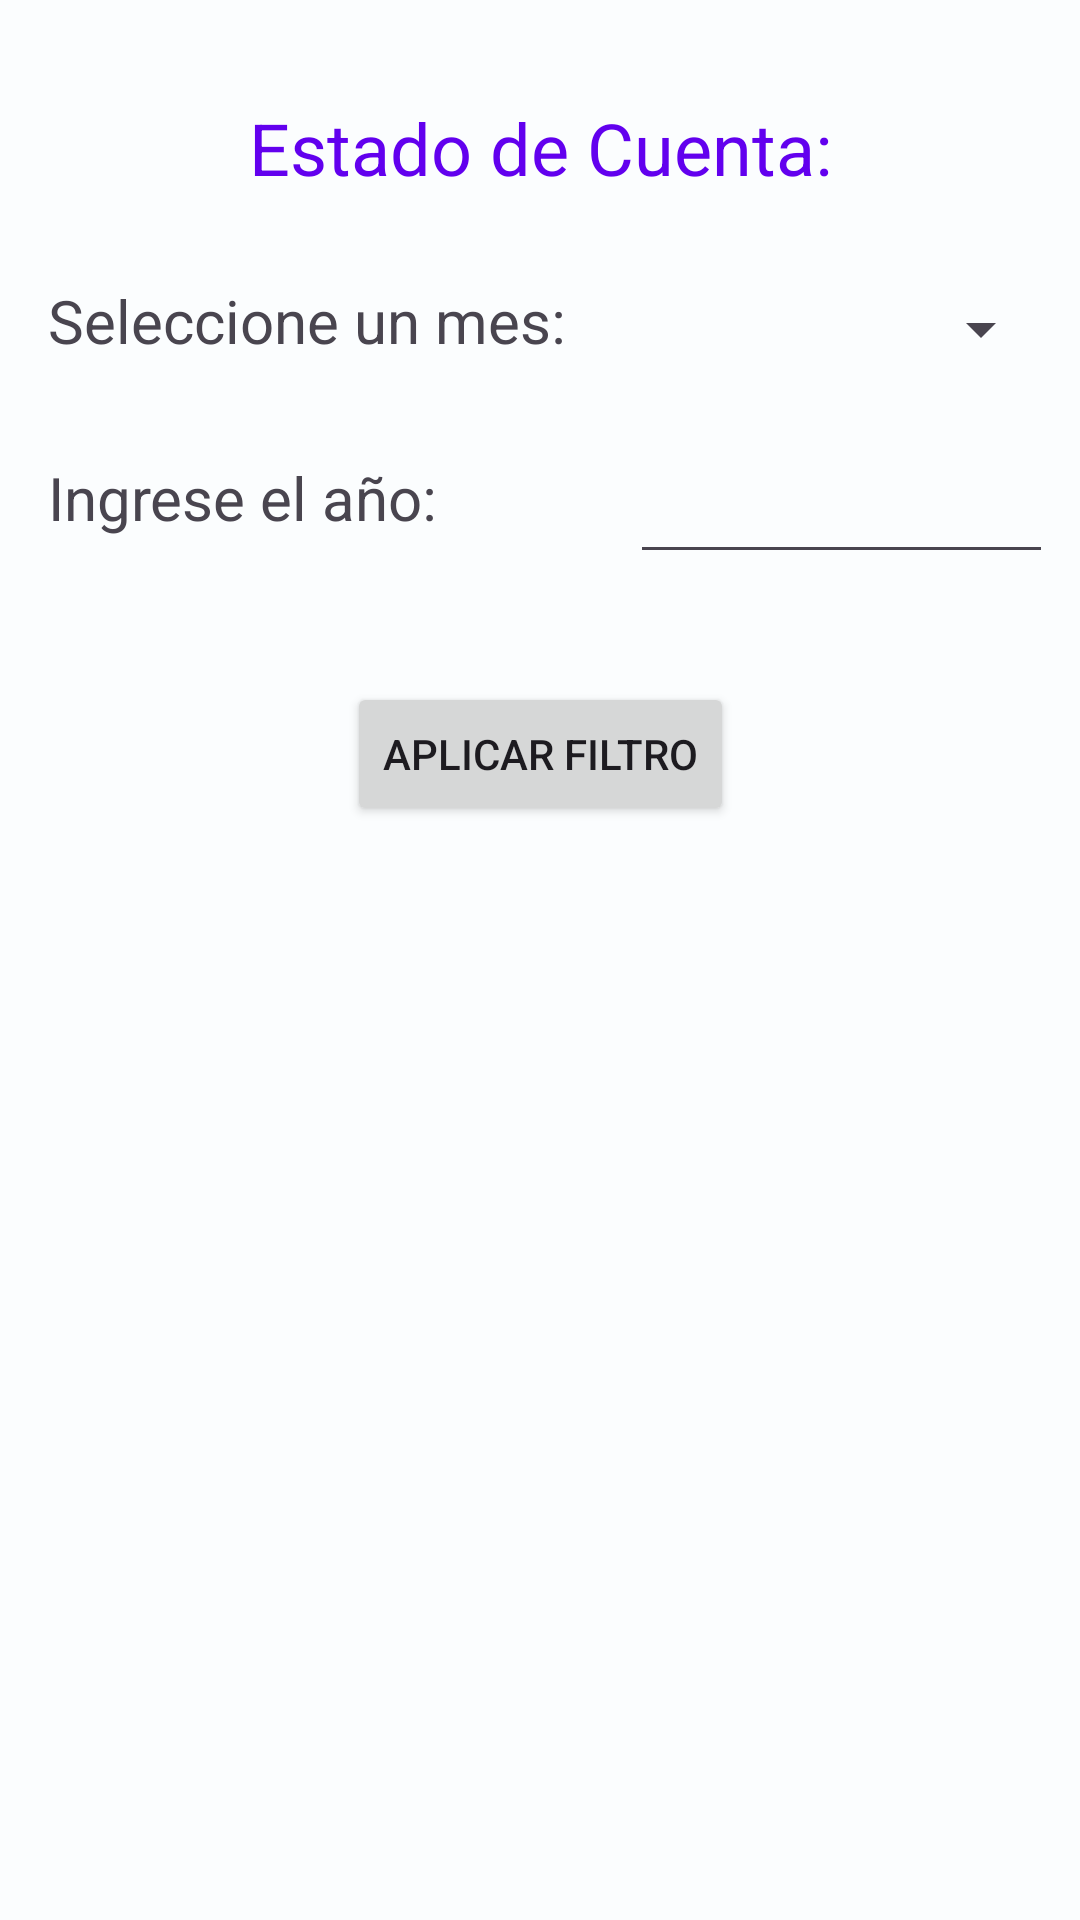

Write the Android layout XML for this screen, with the resource values it uses.
<!-- AndroidManifest.xml: application theme Theme.MyFirstBank -->
<!-- res/layout/activity_estado_de_cuenta.xml -->
<?xml version="1.0" encoding="utf-8"?>
<androidx.constraintlayout.widget.ConstraintLayout xmlns:android="http://schemas.android.com/apk/res/android"
    xmlns:app="http://schemas.android.com/apk/res-auto"
    xmlns:tools="http://schemas.android.com/tools"
    android:layout_width="match_parent"
    android:layout_height="match_parent"
    tools:context=".EstadoDeCuentaActivity">

    <Spinner
        android:id="@+id/sp_meses"
        android:layout_width="141dp"
        android:layout_height="33dp"
        android:layout_marginTop="28dp"
        app:layout_constraintStart_toEndOf="@+id/tv_SeleccionDeMes"
        app:layout_constraintTop_toBottomOf="@+id/tv_MiEstadoDeCuenta" />

    <TextView
        android:id="@+id/tv_SeleccionDeMes"
        android:layout_width="194dp"
        android:layout_height="33dp"
        android:layout_marginStart="16dp"
        android:layout_marginTop="28dp"
        android:layout_marginBottom="26dp"
        android:text="@string/seleccione_un_mes"
        android:textSize="20sp"
        app:layout_constraintBottom_toTopOf="@+id/tv_IngresoDeAño"
        app:layout_constraintStart_toStartOf="parent"
        app:layout_constraintTop_toBottomOf="@+id/tv_MiEstadoDeCuenta" />

    <TextView
        android:id="@+id/tv_IngresoDeAño"
        android:layout_width="194dp"
        android:layout_height="39dp"
        android:layout_marginStart="16dp"
        android:layout_marginTop="26dp"
        android:text="@string/ingrese_el_a_o"
        android:textSize="20sp"
        app:layout_constraintStart_toStartOf="parent"
        app:layout_constraintTop_toBottomOf="@+id/tv_SeleccionDeMes" />

    <TextView
        android:id="@+id/tv_MiEstadoDeCuenta"
        android:layout_width="wrap_content"
        android:layout_height="wrap_content"
        android:layout_marginStart="75dp"
        android:layout_marginTop="33dp"
        android:layout_marginEnd="75dp"
        android:text="@string/mi_estado_de_cuenta"
        android:textColor="@color/purple_500"
        android:textSize="24sp"
        app:layout_constraintEnd_toEndOf="parent"
        app:layout_constraintStart_toStartOf="parent"
        app:layout_constraintTop_toTopOf="parent" />

    <Button
        android:id="@+id/btn_AplicarFiltro"
        android:layout_width="wrap_content"
        android:layout_height="wrap_content"
        android:layout_marginStart="128dp"
        android:layout_marginTop="36dp"
        android:layout_marginEnd="128dp"
        android:text="@string/aplicar_filtro"
        app:layout_constraintEnd_toEndOf="parent"
        app:layout_constraintStart_toStartOf="parent"
        app:layout_constraintTop_toBottomOf="@+id/tv_IngresoDeAño" />

    <EditText
        android:id="@+id/et_AñoEstado"
        android:layout_width="141dp"
        android:layout_height="39dp"
        android:layout_marginTop="26dp"
        android:ems="10"
        android:inputType="number"
        android:textSize="16sp"
        app:layout_constraintStart_toEndOf="@+id/tv_IngresoDeAño"
        app:layout_constraintTop_toBottomOf="@+id/sp_meses"
        tools:text="@string/ej_2022" />

</androidx.constraintlayout.widget.ConstraintLayout>
<!-- resources referenced by this layout -->
<resources>
  <color name="purple_500">#FF6200EE</color>
  <string name="aplicar_filtro">Aplicar Filtro</string>
  <string name="ej_2022">ej: 2022</string>
  <string name="ingrese_el_a_o">Ingrese el año:</string>
  <string name="mi_estado_de_cuenta">Estado de Cuenta:</string>
  <string name="seleccione_un_mes">Seleccione un mes:</string>
  <color name="md_theme_light_primary">#006878</color>
  <color name="md_theme_light_onPrimary">#FFFFFF</color>
  <color name="md_theme_light_primaryContainer">#A1EFFF</color>
  <color name="md_theme_light_onPrimaryContainer">#001F25</color>
  <color name="md_theme_light_secondary">#4A6268</color>
  <color name="md_theme_light_onSecondary">#FFFFFF</color>
  <color name="md_theme_light_secondaryContainer">#CDE7EE</color>
  <color name="md_theme_light_onSecondaryContainer">#051F24</color>
  <color name="md_theme_light_tertiary">#545D7E</color>
  <color name="md_theme_light_onTertiary">#FFFFFF</color>
  <color name="md_theme_light_tertiaryContainer">#DAE1FF</color>
  <color name="md_theme_light_onTertiaryContainer">#111A37</color>
  <color name="md_theme_light_error">#BA1B1B</color>
  <color name="md_theme_light_errorContainer">#FFDAD4</color>
  <color name="md_theme_light_onError">#FFFFFF</color>
  <color name="md_theme_light_onErrorContainer">#410001</color>
  <color name="md_theme_light_background">#FBFDFE</color>
  <color name="md_theme_light_onBackground">#191C1D</color>
  <color name="md_theme_light_surface">#FBFDFE</color>
  <color name="md_theme_light_onSurface">#191C1D</color>
  <color name="md_theme_light_surfaceVariant">#DBE4E6</color>
  <color name="md_theme_light_onSurfaceVariant">#3F484A</color>
  <color name="md_theme_light_outline">#70797B</color>
  <color name="md_theme_light_inverseOnSurface">#EFF1F2</color>
  <color name="md_theme_light_inverseSurface">#2D3132</color>
  <color name="md_theme_light_primaryInverse">#52D7F0</color>
</resources>
